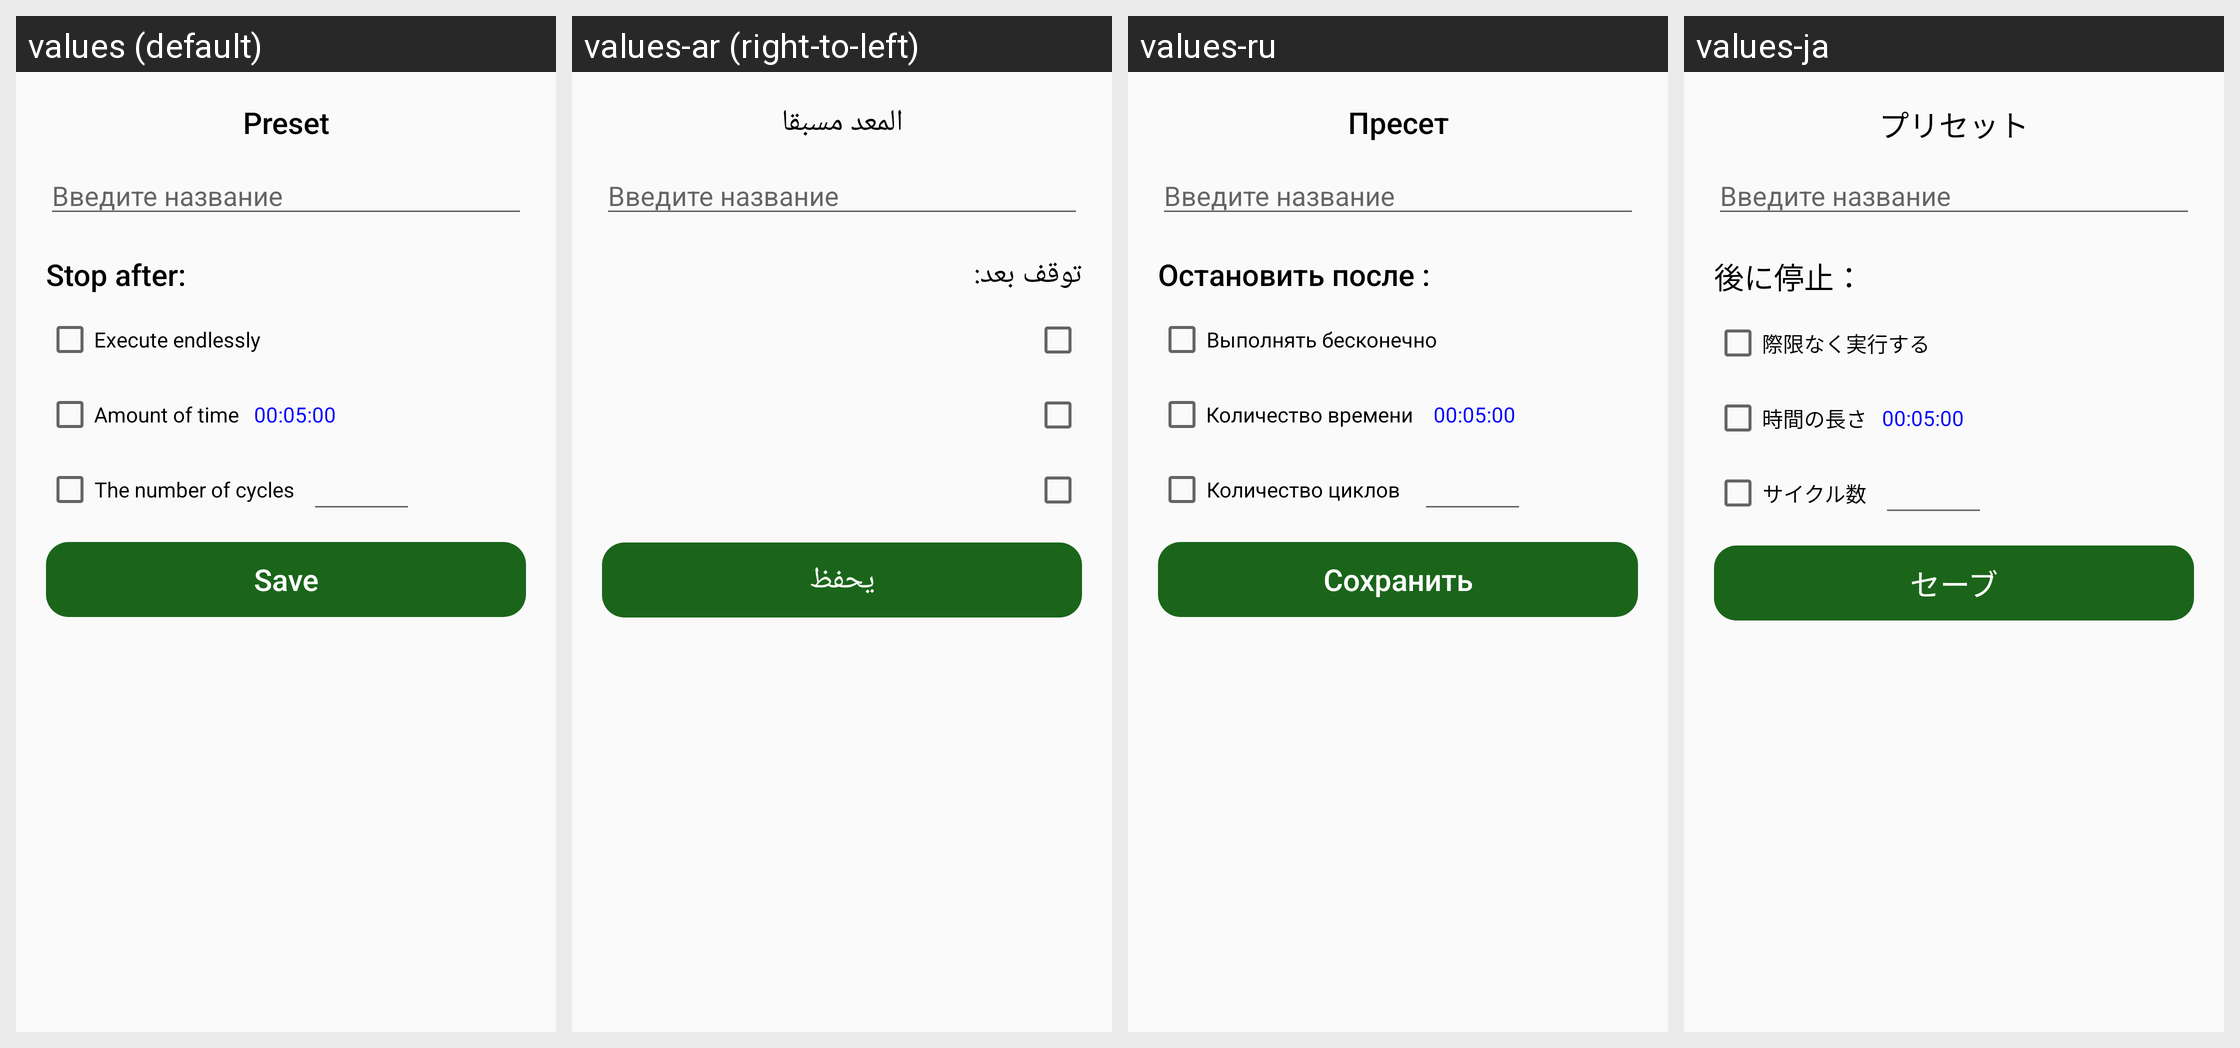

The same Android screen rendered under several of its app's locales, left to right. List the strings drawn on it with the default value and each locale's translation.
Android screen res/layout/save_preset_layout.xml rendered under 4 locales, left to right: values (default), values-ar (right-to-left), values-ru, values-ja. Device: Nexus 5 (rendered at 1080×1920; each locale shown at half size, 540×960, under a caption strip naming it); theme AppTheme.
Other locales in the repository, not shown: values-de, values-en, values-es, values-fr, values-ko, values-pt, values-tr, values-vi.
Strings drawn on this screen, with the default value and each locale's value (text and hints the layout hard-codes, and strings that could not be matched under every locale, appear in the picture but are not listed):

preset
  values: Preset
  values-ar: المعد مسبقا
  values-ru: Пресет
  values-ja: プリセット

stop_when
  values: Stop after:
  values-ar: توقف بعد:
  values-ru: Остановить после :
  values-ja: 後に停止：

save
  values: Save
  values-ar: يحفظ
  values-ru: Сохранить
  values-ja: セーブ
